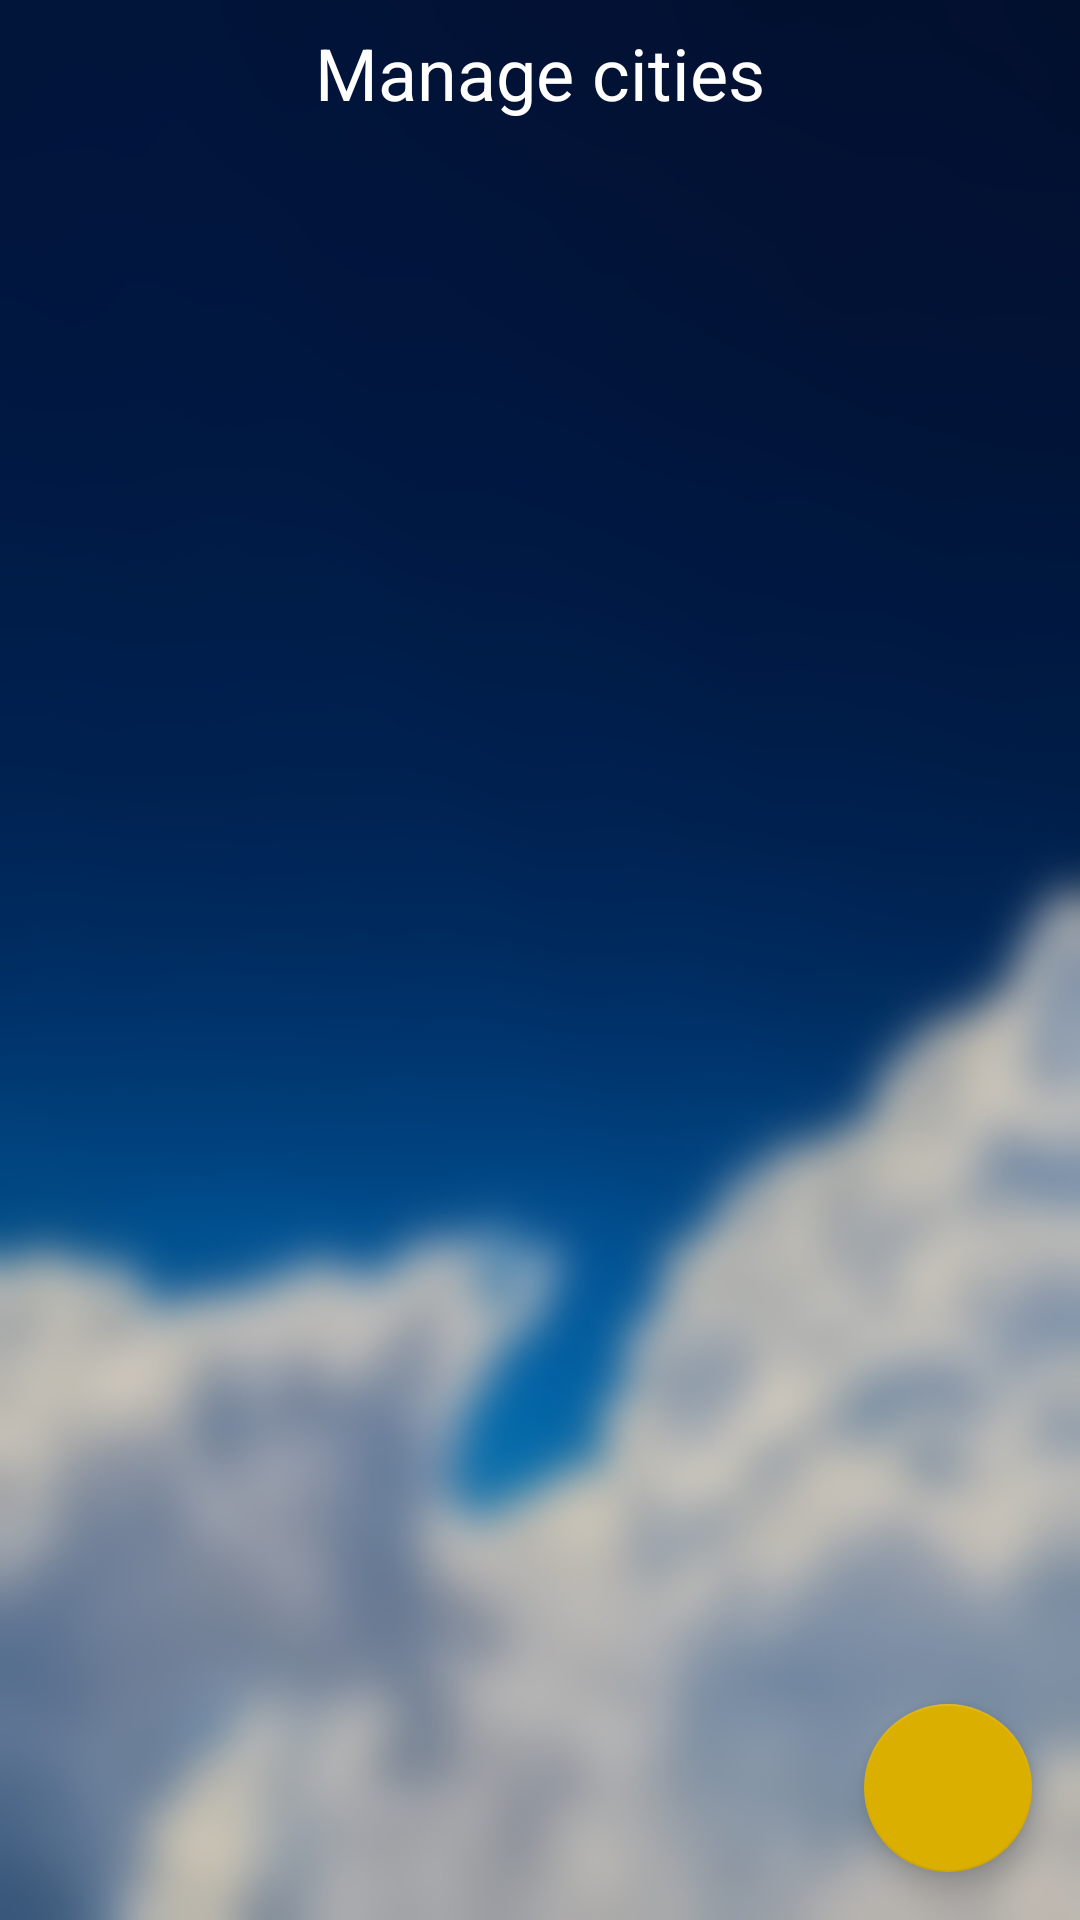

The Android layout XML behind this screen, and the referenced resources:
<!-- AndroidManifest.xml: application theme AppTheme -->
<!-- res/layout/activity_selected_city_list.xml -->
<?xml version="1.0" encoding="utf-8"?>
<android.support.constraint.ConstraintLayout xmlns:android="http://schemas.android.com/apk/res/android"
    xmlns:app="http://schemas.android.com/apk/res-auto"
    xmlns:tools="http://schemas.android.com/tools"
    android:layout_width="match_parent"
    android:layout_height="match_parent"
    tools:context=".SelectedCityListActivity">

    <TextView
        android:id="@+id/textView2"
        android:layout_width="wrap_content"
        android:layout_height="wrap_content"
        android:layout_marginStart="8dp"
        android:layout_marginTop="8dp"
        android:layout_marginEnd="8dp"
        android:text="@string/manage_cities"
        android:textSize="24sp"
        app:layout_constraintEnd_toEndOf="parent"
        app:layout_constraintStart_toStartOf="parent"
        app:layout_constraintTop_toTopOf="parent" />

    <android.support.v7.widget.RecyclerView
        android:id="@+id/cityList"
        android:layout_width="0dp"
        android:layout_height="0dp"
        android:layout_marginStart="8dp"
        android:layout_marginTop="8dp"
        android:layout_marginEnd="8dp"
        android:layout_marginBottom="8dp"
        app:layout_constraintBottom_toBottomOf="parent"
        app:layout_constraintEnd_toEndOf="parent"
        app:layout_constraintStart_toStartOf="parent"
        app:layout_constraintTop_toBottomOf="@+id/textView2" />

    <android.support.design.widget.FloatingActionButton
        android:id="@+id/floatingActionButton"
        android:layout_width="wrap_content"
        android:layout_height="wrap_content"
        android:layout_marginEnd="16dp"
        android:layout_marginBottom="16dp"
        android:tint="#fff"
        android:clickable="true"
        android:focusable="true"
        android:scaleType="center"
        app:fabSize="normal"
        app:layout_constraintBottom_toBottomOf="parent"
        app:layout_constraintEnd_toEndOf="parent"
        app:srcCompat="@drawable/ic_add_black_24dp" />
</android.support.constraint.ConstraintLayout>
<!-- resources referenced by this layout -->
<resources>
  <string name="manage_cities">Manage cities</string>
  <style name="AppTheme" parent="Theme.AppCompat.Light.NoActionBar">
          
          <item name="colorPrimary">@color/colorPrimary</item>
          <item name="colorPrimaryDark">@color/colorPrimaryDark</item>
          <item name="colorAccent">@color/colorAccent</item>
          <item name="android:textColor">#FFFFFF</item>
          <item name="android:windowBackground">@drawable/back</item>
      </style>
  <color name="colorPrimary">#1565C0</color>
  <color name="colorPrimaryDark">#01153A</color>
  <color name="colorAccent">#DBAF00</color>
  <!-- drawable back: jpg bitmap (drawable, 79209 bytes) -->
</resources>
